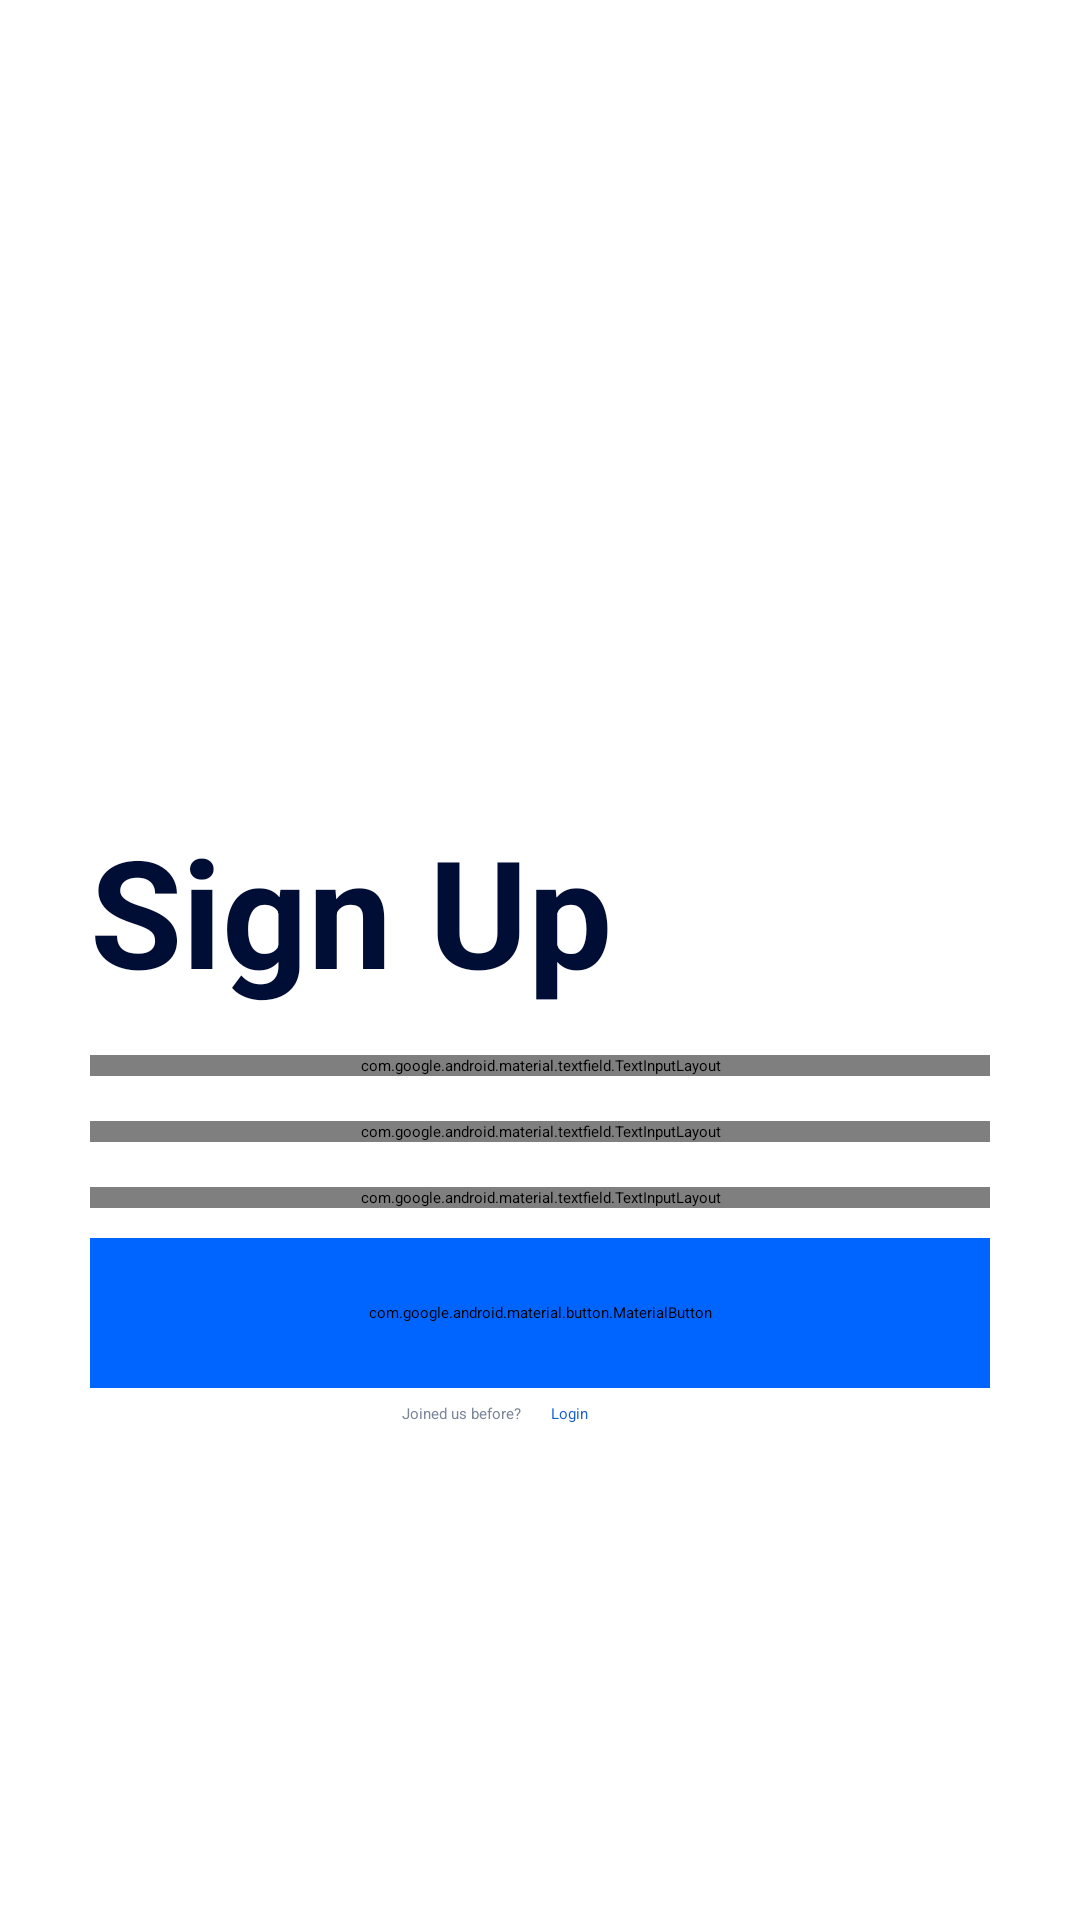

Here is an Android app screen rendered from its layout file. Give the layout XML and the strings, colors and styles it references.
<!-- AndroidManifest.xml: application theme Theme.QuizApp -->
<!-- res/layout/activity_sign_up.xml -->
<?xml version="1.0" encoding="utf-8"?>
<androidx.constraintlayout.widget.ConstraintLayout xmlns:android="http://schemas.android.com/apk/res/android"
    xmlns:app="http://schemas.android.com/apk/res-auto"
    xmlns:tools="http://schemas.android.com/tools"
    android:layout_width="match_parent"
    android:layout_height="match_parent"
    tools:context=".SignUpActivity">

    <ScrollView
        android:id="@+id/scrollView2"
        android:layout_width="0dp"
        android:layout_height="0dp"
        app:layout_constraintBottom_toBottomOf="parent"
        app:layout_constraintEnd_toEndOf="parent"
        app:layout_constraintStart_toStartOf="parent"
        app:layout_constraintTop_toTopOf="parent">


        <LinearLayout
            android:id="@+id/linearLayout"
            android:layout_width="match_parent"
            android:layout_height="wrap_content"
            android:orientation="vertical"
            app:layout_constraintBottom_toBottomOf="parent"
            app:layout_constraintEnd_toEndOf="parent"
            app:layout_constraintStart_toStartOf="parent"
            app:layout_constraintTop_toTopOf="parent">


            <ImageView
                android:layout_width="wrap_content"
                android:layout_height="240sp"
                android:contentDescription="imageOf"
                android:src="@drawable/cricket">

            </ImageView>

            <TextView
                android:layout_width="wrap_content"
                android:layout_height="wrap_content"
                android:layout_marginStart="30sp"
                android:layout_marginTop="30sp"
                android:text="Sign Up"
                android:textColor="#000D34"
                android:textSize="50sp"
                android:textStyle="bold">

            </TextView>

            <com.google.android.material.textfield.TextInputLayout
                android:id="@+id/emailLayoutS"
                style="@style/Widget.MaterialComponents.TextInputLayout.OutlinedBox"
                android:layout_width="match_parent"
                android:layout_height="match_parent"
                android:layout_marginHorizontal="30sp"
                android:layout_marginTop="15sp"
                app:counterEnabled="true"
                app:counterMaxLength="40"
                app:helperText="required"
                app:helperTextTextColor="#DA0D0D"

                app:startIconDrawable="@drawable/email">

                <com.google.android.material.textfield.TextInputEditText
                    android:id="@+id/emailTextS"
                    android:layout_width="match_parent"
                    android:layout_height="wrap_content"
                    android:hint="Email ID" />
            </com.google.android.material.textfield.TextInputLayout>

            <com.google.android.material.textfield.TextInputLayout
                android:id="@+id/passwordLayoutS"
                style="@style/Widget.MaterialComponents.TextInputLayout.OutlinedBox"
                android:layout_width="match_parent"
                android:layout_height="match_parent"
                android:layout_marginHorizontal="30sp"
                android:layout_marginTop="15sp"
                app:counterEnabled="true"
                app:counterMaxLength="40"
                app:endIconMode="password_toggle"
                app:helperText="required"
                app:helperTextTextColor="#DA0D0D"
                app:startIconDrawable="@drawable/pass">

                <com.google.android.material.textfield.TextInputEditText
                    android:id="@+id/passTextS"
                    android:layout_width="match_parent"
                    android:layout_height="wrap_content"
                    android:hint="Password"
                    android:inputType="textPassword" />
            </com.google.android.material.textfield.TextInputLayout>


            <com.google.android.material.textfield.TextInputLayout
                android:id="@+id/NameLayoutS"
                style="@style/Widget.MaterialComponents.TextInputLayout.OutlinedBox"
                android:layout_width="match_parent"
                android:layout_height="match_parent"
                android:layout_marginHorizontal="30sp"
                android:layout_marginTop="15sp"
                app:counterEnabled="true"
                app:counterMaxLength="40"
                app:helperText="required"
                app:helperTextTextColor="#DA0D0D"

                app:startIconDrawable="@drawable/face">

                <com.google.android.material.textfield.TextInputEditText
                    android:id="@+id/faceTextS"
                    android:layout_width="match_parent"
                    android:layout_height="wrap_content"
                    android:hint="Full Name" />
            </com.google.android.material.textfield.TextInputLayout>




            <com.google.android.material.button.MaterialButton
                style="@style/Widget.MaterialComponents.Button.OutlinedButton"
                android:layout_width="match_parent"
                android:id="@+id/btnSignUp"
                android:layout_height="50sp"
                android:layout_marginHorizontal="30sp"
                android:layout_marginTop="10sp"
                android:backgroundTint="#0065FF"
                android:text="Continue"
                android:textColor="#FFFFFF"
                app:cornerRadius="8dp" />



            <LinearLayout
                android:layout_width="wrap_content"
                android:layout_height="wrap_content"
                android:layout_marginTop="5sp"
                android:layout_gravity="center"
                android:orientation="horizontal">


                <TextView
                    android:id="@+id/tv1"
                    android:layout_width="match_parent"
                    android:layout_height="wrap_content"
                    android:layout_gravity="center"
                    android:layout_marginEnd="10sp"
                    android:gravity="center"
                    android:text="Joined us before?"
                    android:textColor="@color/grey" />

                <TextView
                    android:id="@+id/tvLogin"
                    android:layout_width="match_parent"
                    android:layout_height="wrap_content"
                    android:layout_gravity="center"
                    android:layout_marginEnd="30sp"
                    android:gravity="center"
                    android:text="Login"
                    android:textColor="@color/lightBlue" />
            </LinearLayout>


        </LinearLayout>
    </ScrollView>
</androidx.constraintlayout.widget.ConstraintLayout>
<!-- resources referenced by this layout -->
<resources>
  <color name="grey">#7B869A</color>
  <color name="lightBlue">#1761D0</color>
  <!-- drawable email (drawable) -->
  <vector android:height="24dp" android:tint="#35A3CF"
      android:viewportHeight="24" android:viewportWidth="24"
      android:width="24dp" xmlns:android="http://schemas.android.com/apk/res/android">
      <path android:fillColor="@android:color/white" android:pathData="M12,2C6.48,2 2,6.48 2,12s4.48,10 10,10h5v-2h-5c-4.34,0 -8,-3.66 -8,-8s3.66,-8 8,-8 8,3.66 8,8v1.43c0,0.79 -0.71,1.57 -1.5,1.57s-1.5,-0.78 -1.5,-1.57L17,12c0,-2.76 -2.24,-5 -5,-5s-5,2.24 -5,5 2.24,5 5,5c1.38,0 2.64,-0.56 3.54,-1.47 0.65,0.89 1.77,1.47 2.96,1.47 1.97,0 3.5,-1.6 3.5,-3.57L22,12c0,-5.52 -4.48,-10 -10,-10zM12,15c-1.66,0 -3,-1.34 -3,-3s1.34,-3 3,-3 3,1.34 3,3 -1.34,3 -3,3z"/>
  </vector>
  <!-- drawable face (drawable) -->
  <vector android:height="24dp" android:tint="#35A3CF"
      android:viewportHeight="24" android:viewportWidth="24"
      android:width="24dp" xmlns:android="http://schemas.android.com/apk/res/android">
      <path android:fillColor="@android:color/white" android:pathData="M9,11.75c-0.69,0 -1.25,0.56 -1.25,1.25s0.56,1.25 1.25,1.25 1.25,-0.56 1.25,-1.25 -0.56,-1.25 -1.25,-1.25zM15,11.75c-0.69,0 -1.25,0.56 -1.25,1.25s0.56,1.25 1.25,1.25 1.25,-0.56 1.25,-1.25 -0.56,-1.25 -1.25,-1.25zM12,2C6.48,2 2,6.48 2,12s4.48,10 10,10 10,-4.48 10,-10S17.52,2 12,2zM12,20c-4.41,0 -8,-3.59 -8,-8 0,-0.29 0.02,-0.58 0.05,-0.86 2.36,-1.05 4.23,-2.98 5.21,-5.37C11.07,8.33 14.05,10 17.42,10c0.78,0 1.53,-0.09 2.25,-0.26 0.21,0.71 0.33,1.47 0.33,2.26 0,4.41 -3.59,8 -8,8z"/>
  </vector>
  <!-- drawable pass (drawable) -->
  <vector android:height="24dp" android:tint="#35A3CF"
      android:viewportHeight="24" android:viewportWidth="24"
      android:width="24dp" xmlns:android="http://schemas.android.com/apk/res/android">
      <path android:fillColor="@android:color/white" android:pathData="M18,8h-1L17,6c0,-2.76 -2.24,-5 -5,-5S7,3.24 7,6v2L6,8c-1.1,0 -2,0.9 -2,2v10c0,1.1 0.9,2 2,2h12c1.1,0 2,-0.9 2,-2L20,10c0,-1.1 -0.9,-2 -2,-2zM12,17c-1.1,0 -2,-0.9 -2,-2s0.9,-2 2,-2 2,0.9 2,2 -0.9,2 -2,2zM15.1,8L8.9,8L8.9,6c0,-1.71 1.39,-3.1 3.1,-3.1 1.71,0 3.1,1.39 3.1,3.1v2z"/>
  </vector>
  <style name="Theme.QuizApp" parent="Theme.MaterialComponents.DayNight.NoActionBar">
          
          <item name="colorPrimary">@color/purple_500</item>
          <item name="colorPrimaryVariant">@color/purple_700</item>
          <item name="colorOnPrimary">@color/black</item>
          
          <item name="colorSecondary">@color/teal_200</item>
          <item name="colorSecondaryVariant">@color/teal_200</item>
          <item name="colorOnSecondary">@color/LightGrey</item>
          
          <item name="android:statusBarColor">?attr/colorPrimaryVariant</item>
          
      </style>
  <color name="purple_500">#2C5FA7</color>
  <color name="purple_700">#0089B3</color>
  <color name="black">#FF000000</color>
  <color name="teal_200">#FF03DAC5</color>
  <color name="LightGrey">#F1F5F6</color>
</resources>
